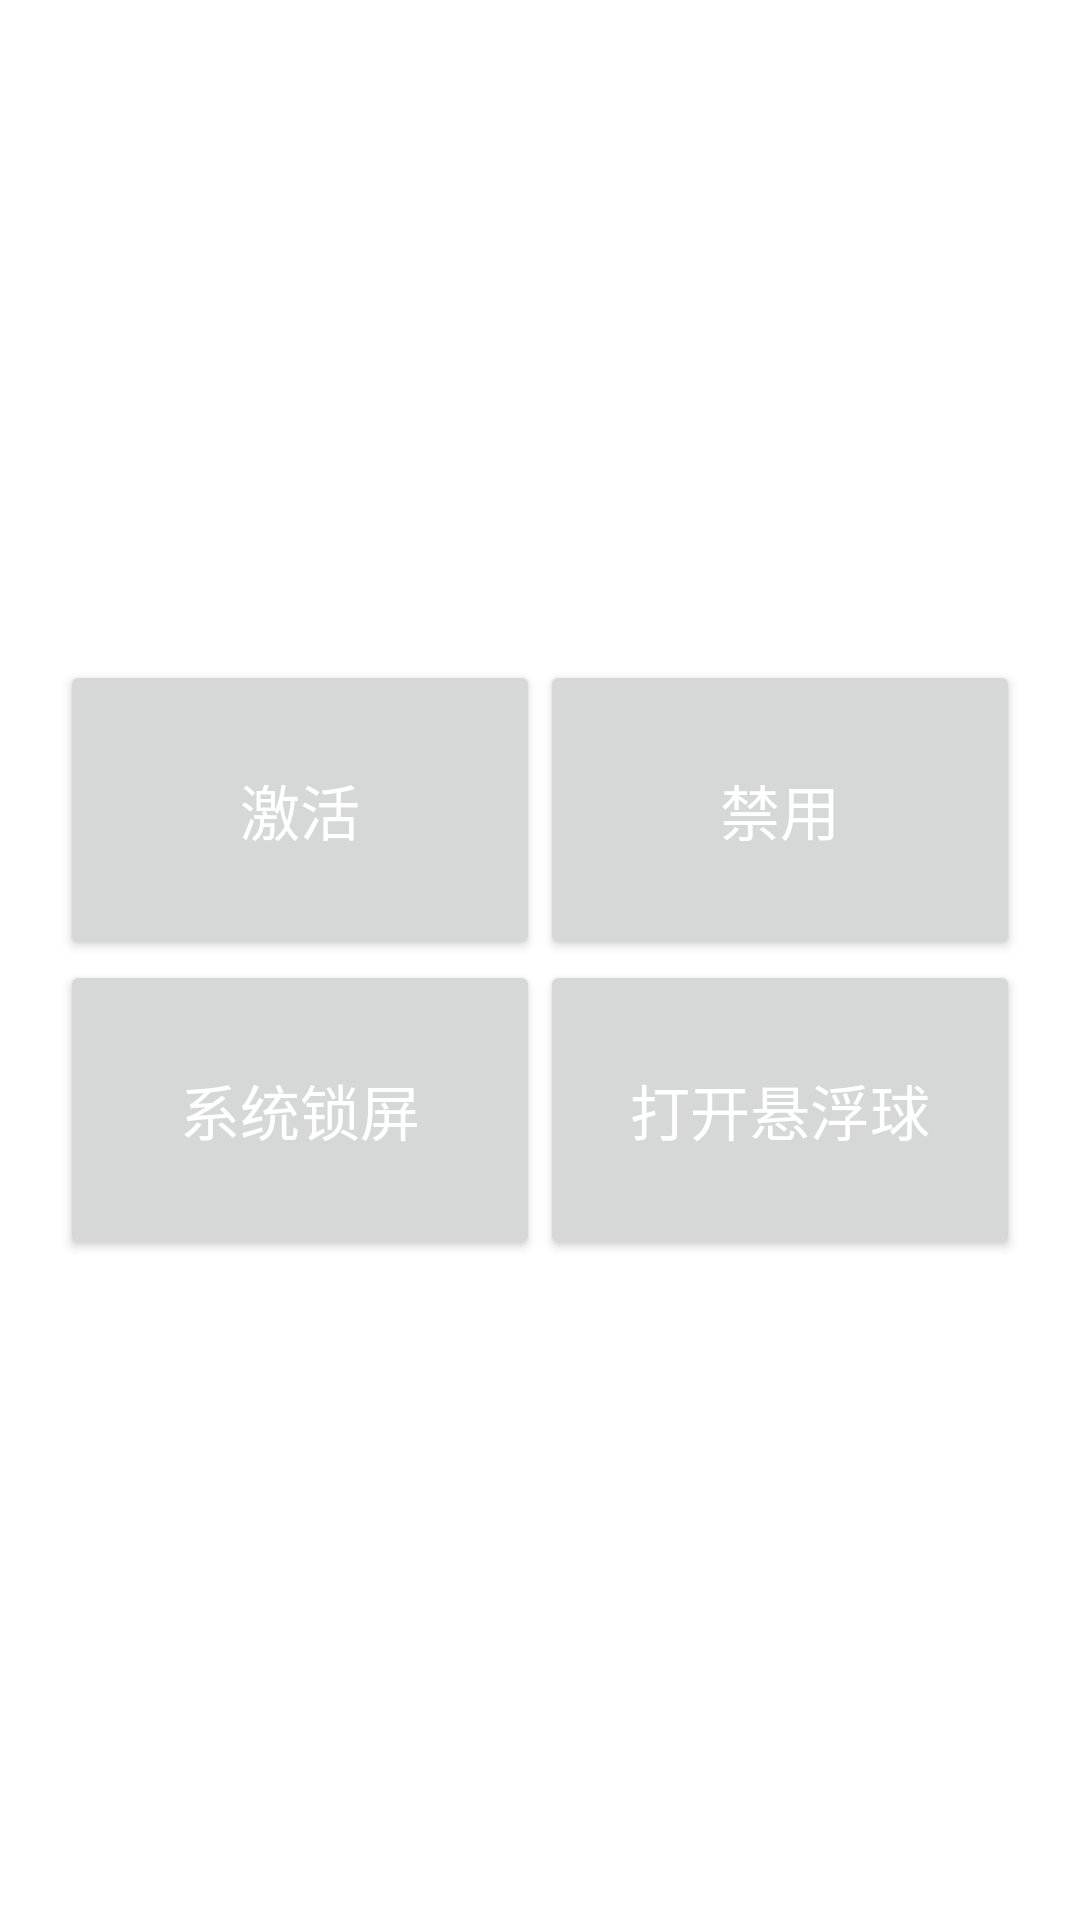

Reconstruct the res/layout file that produces this screen, plus the resources it refers to.
<!-- AndroidManifest.xml: fallback theme Theme.MaterialComponents.DayNight.NoActionBar -->
<!-- res/layout/activity_main.xml -->
<LinearLayout xmlns:android="http://schemas.android.com/apk/res/android"
    android:layout_width="match_parent"
    android:layout_height="match_parent"
    android:gravity="center"
    android:orientation="vertical" >

    <LinearLayout
        android:layout_width="wrap_content"
        android:layout_height="wrap_content"
        android:orientation="horizontal" >

        <Button
            android:id="@+id/active"
            style="@style/MyButton"
            android:text="@string/active" />

        <Button
            android:id="@+id/unactive"
            style="@style/MyButton"
            android:text="@string/unactive" />
    </LinearLayout>

    <LinearLayout
        android:layout_width="wrap_content"
        android:layout_height="wrap_content"
        android:orientation="horizontal" >

        <Button
            android:id="@+id/syslock"
            style="@style/MyButton"
            android:text="@string/syslock" />

        <Button
            android:id="@+id/custlock"
            style="@style/MyButton"
            android:text="@string/custlock_on" />
    </LinearLayout>

</LinearLayout>
<!-- resources referenced by this layout -->
<resources>
  <string name="active">激活</string>
  <string name="custlock_on">打开悬浮球</string>
  <string name="syslock">系统锁屏</string>
  <string name="unactive">禁用</string>
  <style name="MyButton">
          <item name="android:layout_height">100dp</item>
          <item name="android:layout_width">160dp</item>
          <item name="android:textColor">@android:color/white</item>
          <item name="android:textSize">20sp</item>
      </style>
</resources>
